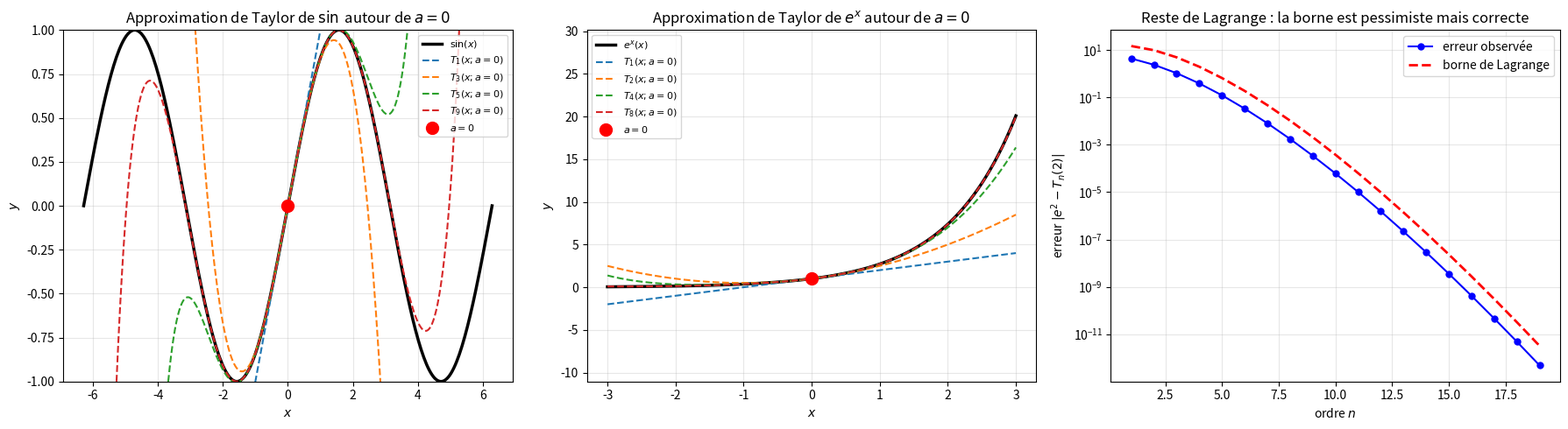

Source code (Python):
"""
taylor_approximation.py
=======================

Approximation de Taylor et analyse d'erreur.

Couvre :
    - Polynôme de Taylor autour d'un point a quelconque
    - Reste de Lagrange : R_n(x) = f^{(n+1)}(ξ) / (n+1)! · (x-a)^{n+1}
    - Approximation de fonctions usuelles avec estimation d'erreur
    - Applications : calcul de sin/cos/exp sans bibliothèque
    - Comparaison erreur théorique vs erreur observée

Auteur : Emmanuel Nanan — TH Nürnberg, AMP
"""

from __future__ import annotations

from math import factorial
from typing import Callable

import numpy as np
import matplotlib.pyplot as plt


def taylor_polynomial(
    derivees: list[float], a: float, x: np.ndarray, n: int,
) -> np.ndarray:
    """
    T_n f(x; a) = Σ_{k=0}^n f^{(k)}(a)/k! · (x-a)^k.
    derivees = [f(a), f'(a), f''(a), ...].
    """
    result = np.zeros_like(x, dtype=float)
    for k in range(min(n + 1, len(derivees))):
        result += derivees[k] / factorial(k) * (x - a)**k
    return result


def reste_lagrange_borne(M: float, n: int, x: np.ndarray, a: float) -> np.ndarray:
    """
    Borne du reste : |R_n(x)| ≤ M / (n+1)! · |x-a|^{n+1}
    avec M = max |f^{(n+1)}| sur l'intervalle.
    """
    return M / factorial(n + 1) * np.abs(x - a)**(n + 1)


def approximer_sin(x: float, n_termes: int = 5) -> tuple[float, float]:
    """
    sin(x) ≈ Σ_{k=0}^{n-1} (-1)^k x^{2k+1}/(2k+1)!
    Renvoie (approximation, borne d'erreur).
    """
    result = 0.0
    for k in range(n_termes):
        result += (-1)**k * x**(2*k+1) / factorial(2*k+1)
    # Borne : le premier terme omis
    erreur = abs(x**(2*n_termes+1)) / factorial(2*n_termes+1)
    return result, erreur


def approximer_exp(x: float, n_termes: int = 10) -> tuple[float, float]:
    """
    e^x ≈ Σ_{k=0}^{n-1} x^k / k!
    Borne : |R| ≤ e^|x| · |x|^n / n!
    """
    result = sum(x**k / factorial(k) for k in range(n_termes))
    erreur = np.exp(abs(x)) * abs(x)**n_termes / factorial(n_termes)
    return result, erreur


def tracer_approximation_taylor(
    f: Callable, derivees_fn: Callable, a: float,
    intervalle: tuple, nom: str, ordres: tuple[int, ...] = (1, 2, 4, 8),
    ax: plt.Axes | None = None,
) -> plt.Axes:
    """Trace f et ses approximations de Taylor T_1, T_2, ..., T_n."""
    if ax is None:
        _, ax = plt.subplots(figsize=(9, 6))

    x = np.linspace(*intervalle, 300)
    ax.plot(x, f(x), "k-", linewidth=2.5, label=f"${nom}(x)$")

    for n in ordres:
        derivees = [derivees_fn(a, k) for k in range(n + 1)]
        Tn = taylor_polynomial(derivees, a, x, n)
        ax.plot(x, Tn, "--", linewidth=1.5, label=f"$T_{{{n}}}(x; a={a})$")

    ax.plot(a, f(a), "ro", markersize=10, label=f"$a = {a}$")
    ymin, ymax = f(np.array(intervalle))
    margin = max(abs(ymin), abs(ymax)) * 0.5
    ax.set_ylim(min(ymin, -1) - margin, max(ymax, 1) + margin)
    ax.set_xlabel("$x$"); ax.set_ylabel("$y$")
    ax.set_title(f"Approximation de Taylor de ${nom}$ autour de $a = {a}$")
    ax.legend(fontsize=8); ax.grid(True, alpha=0.3)
    return ax


def tracer_erreur_vs_theorique(ax: plt.Axes | None = None) -> plt.Axes:
    """Compare erreur observée vs borne de Lagrange pour e^x."""
    if ax is None:
        _, ax = plt.subplots(figsize=(8, 5))

    x_test = 2.0  # point d'évaluation
    ns = range(1, 20)
    err_obs = []
    err_borne = []

    for n in ns:
        approx = sum(x_test**k / factorial(k) for k in range(n + 1))
        err_obs.append(abs(approx - np.exp(x_test)))
        # Borne : e^2 · 2^{n+1} / (n+1)!
        err_borne.append(np.exp(x_test) * x_test**(n+1) / factorial(n+1))

    ax.semilogy(list(ns), err_obs, "bo-", markersize=5, label="erreur observée")
    ax.semilogy(list(ns), err_borne, "r--", linewidth=2, label="borne de Lagrange")
    ax.set_xlabel("ordre $n$")
    ax.set_ylabel("erreur $|e^2 - T_n(2)|$")
    ax.set_title("Reste de Lagrange : la borne est pessimiste mais correcte")
    ax.legend(); ax.grid(True, which="both", alpha=0.3)
    return ax


if __name__ == "__main__":
    print("=== Approximation de sin(0.5) ===")
    for n in range(1, 8):
        approx, borne = approximer_sin(0.5, n)
        exact = np.sin(0.5)
        print(f"  {n} termes : {approx:.15f}  err = {abs(approx-exact):.2e}  borne = {borne:.2e}")

    print(f"\n=== Approximation de e^2 ===")
    for n in [3, 5, 10, 15]:
        approx, borne = approximer_exp(2.0, n)
        exact = np.exp(2.0)
        print(f"  {n:>2} termes : {approx:.10f}  err = {abs(approx-exact):.2e}  borne = {borne:.2e}")

    print(f"\n=== Taylor autour de a ≠ 0 ===")
    # e^x autour de a = 1 : toutes les dérivées = e^1
    a = 1.0
    for n in [1, 3, 5]:
        derivees = [np.e] * (n + 1)
        T = taylor_polynomial(derivees, a, np.array([2.0]), n)[0]
        print(f"  T_{n}(2; a=1) = {T:.10f}  (exact = {np.exp(2):.10f})")

    # Tracés
    def sin_derivees(a, k):
        """k-ème dérivée de sin en a."""
        return np.sin(a + k * np.pi / 2)

    def exp_derivees(a, k):
        return np.exp(a)

    fig, axes = plt.subplots(1, 3, figsize=(18, 5))
    tracer_approximation_taylor(np.sin, sin_derivees, 0,
                                 (-2*np.pi, 2*np.pi), "\\sin", (1, 3, 5, 9), ax=axes[0])
    tracer_approximation_taylor(np.exp, exp_derivees, 0,
                                 (-3, 3), "e^x", (1, 2, 4, 8), ax=axes[1])
    tracer_erreur_vs_theorique(ax=axes[2])
    plt.tight_layout()
    plt.savefig("taylor_approximation_demo.png", dpi=120)
    print("\nFigure sauvegardée.")
